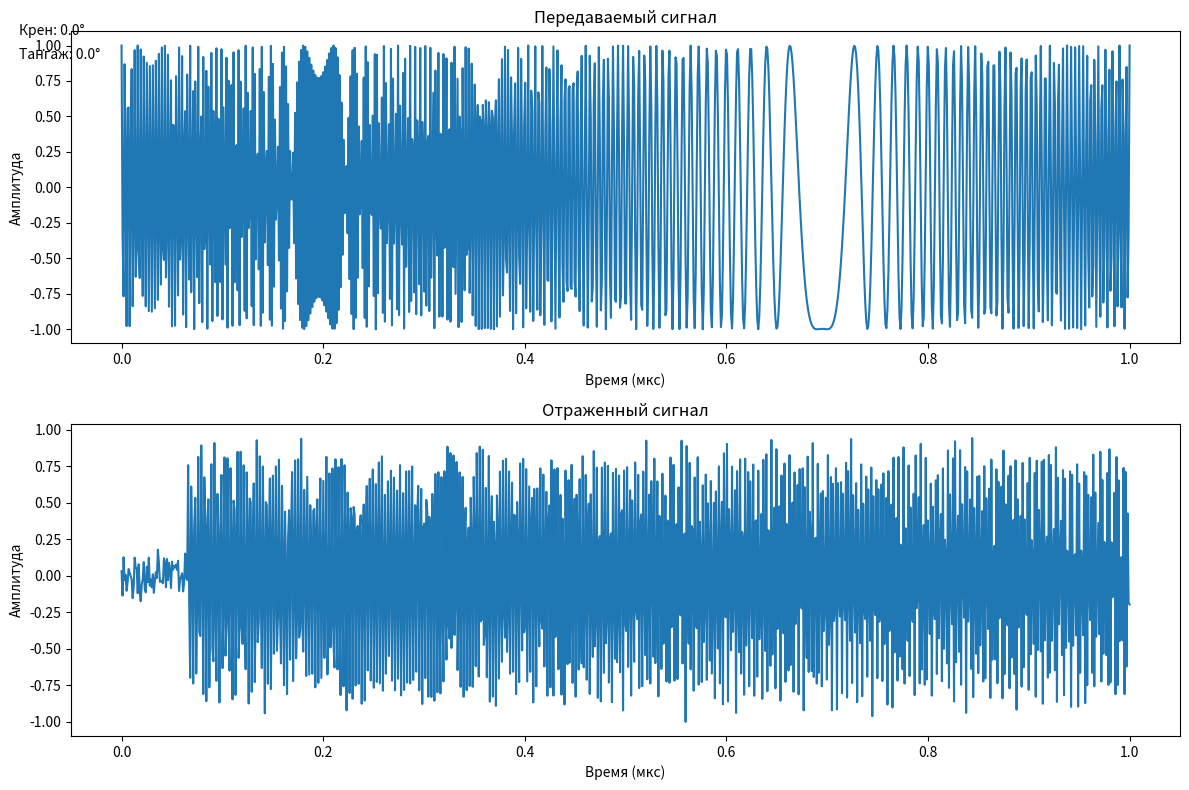
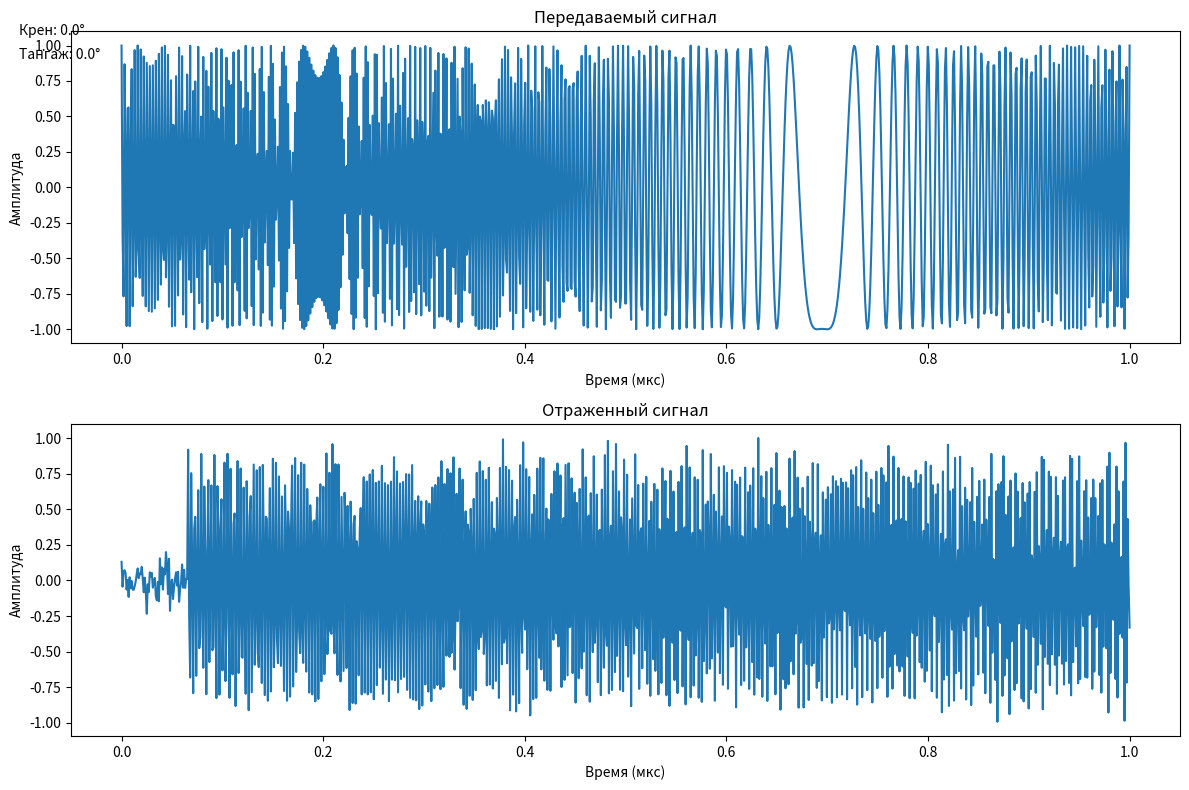
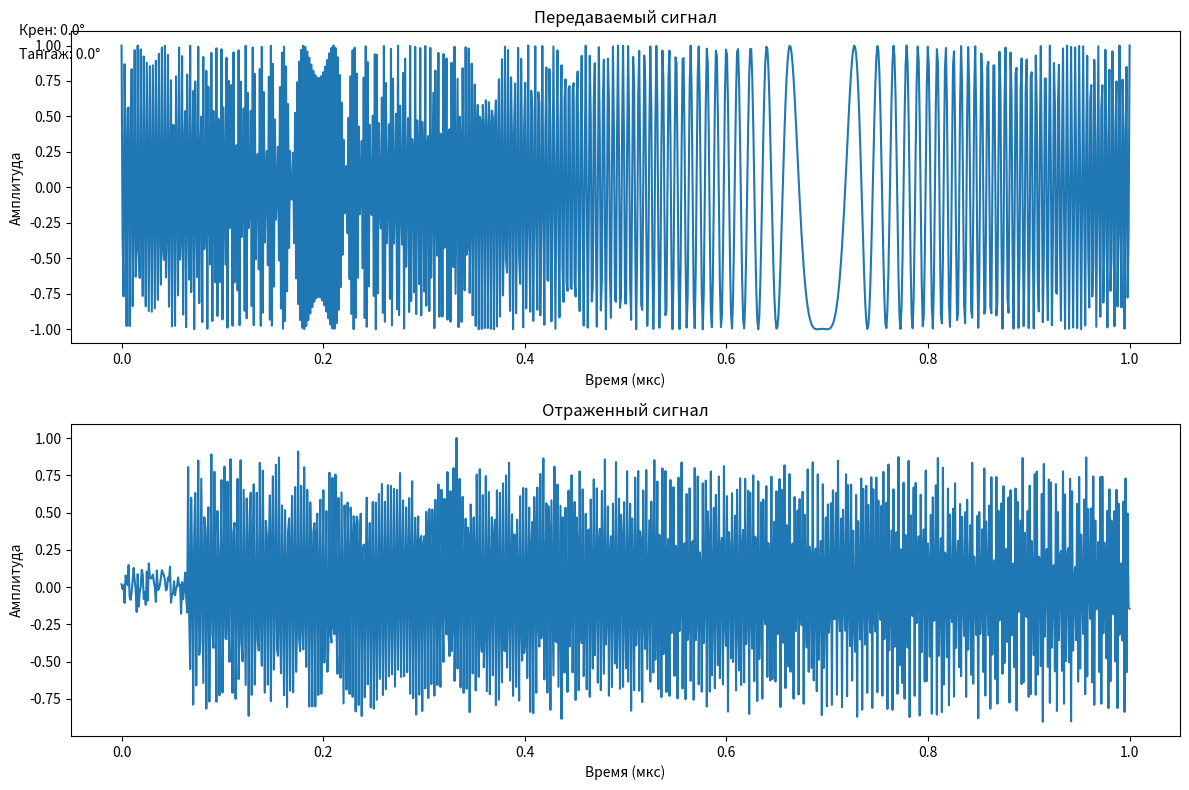
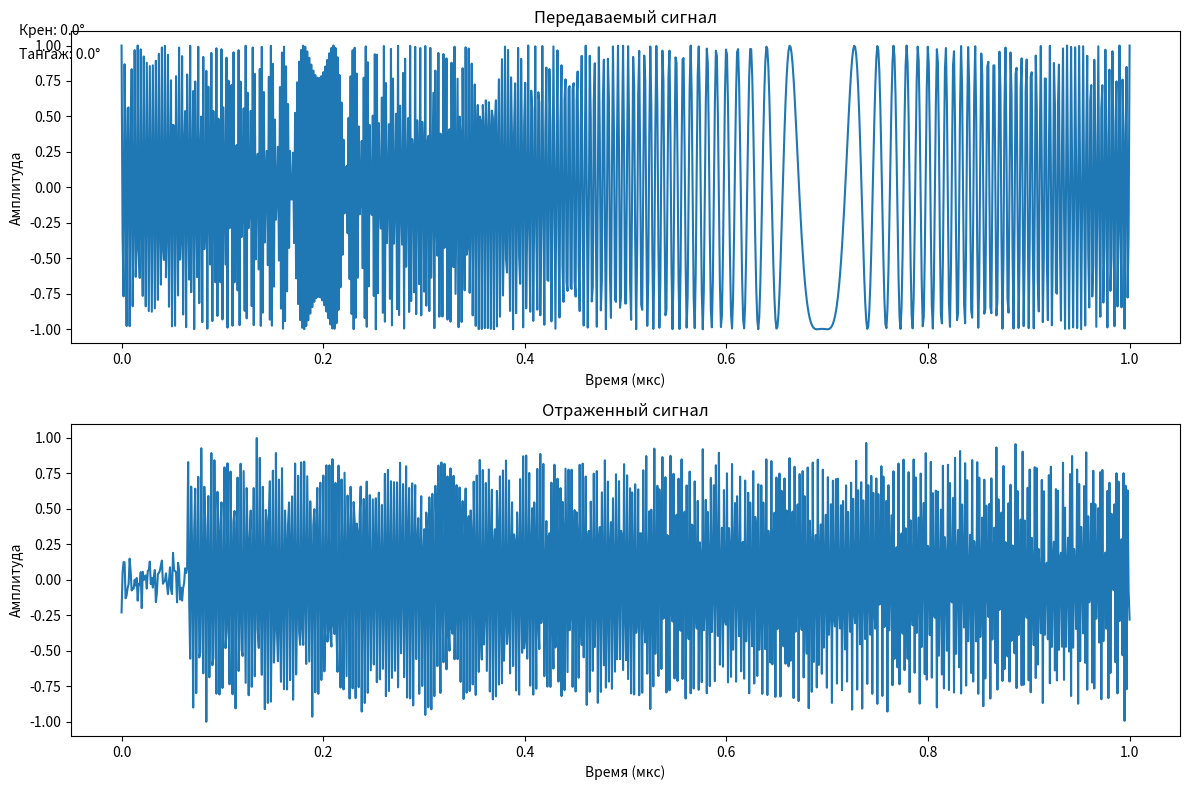
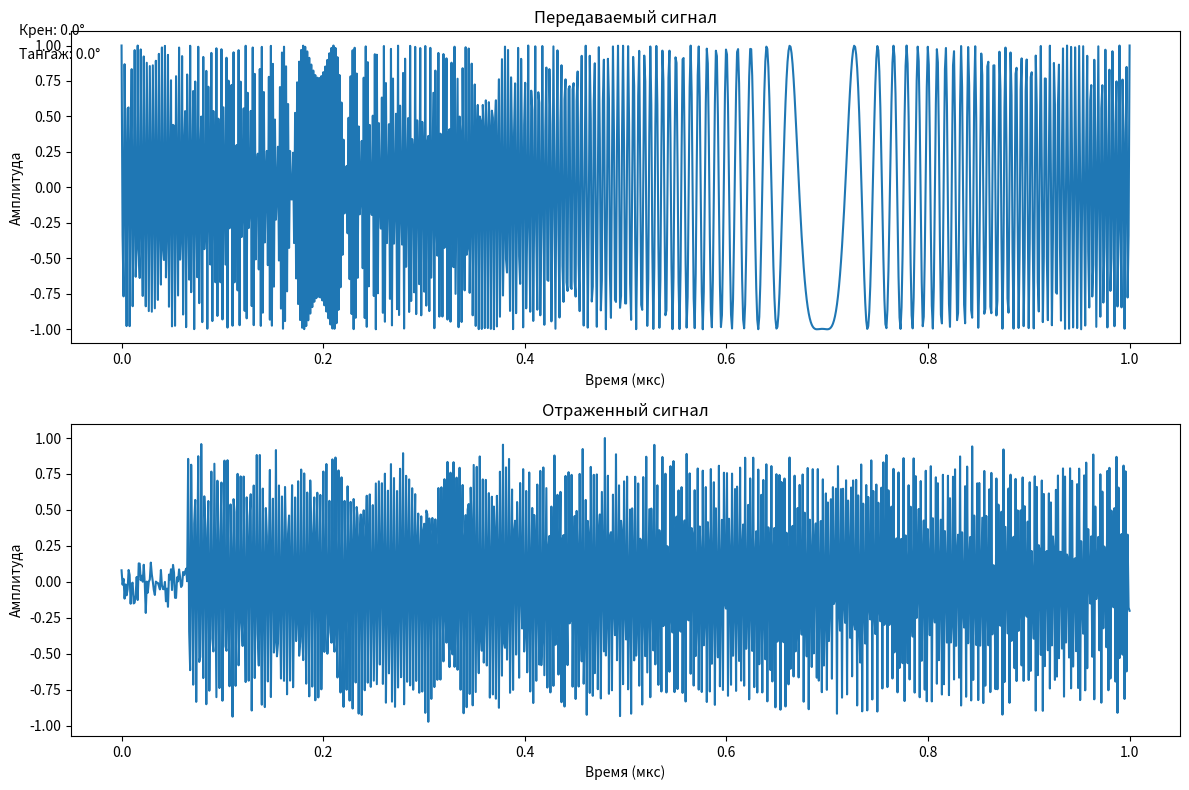
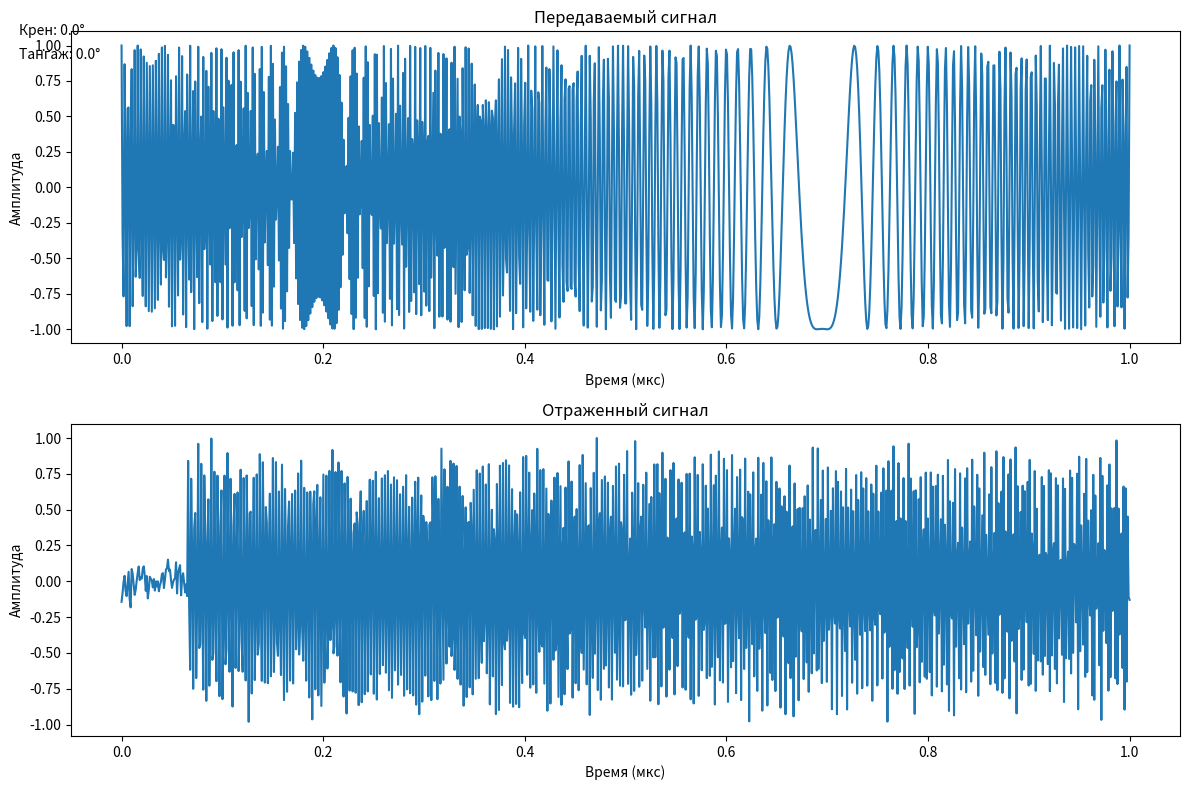

Write the Python code that produced these figures, in order.
import numpy as np
import matplotlib.pyplot as plt
from scipy import signal
from enum import Enum

class ModulationType(Enum):
    LFM = "ЛЧМ"  # Линейная частотная модуляция
    CW = "НМ"    # Непрерывная волна
    PULSE = "ИМ" # Импульсная модуляция

class SurfaceType(Enum):
    LAND = "суша"
    SEA = "море"
    ICE = "лёд"
    FOREST = "лес"
    URBAN = "город"
    DESERT = "пустыня"
    COMBINED = "комбинированный"

class CombinedSurface:
    def __init__(self, surfaces):
        """
        Инициализация комбинированной поверхности
        
        Args:
            surfaces (list): Список кортежей (surface_type, x_start, x_end, y_start, y_end)
        """
        self.surfaces = surfaces
        
    def get_surface_type(self, x, y):
        """
        Получение типа поверхности для заданных координат
        
        Args:
            x (float): X-координата
            y (float): Y-координата
            
        Returns:
            SurfaceType: Тип поверхности в заданной точке
        """
        for surface_type, x1, x2, y1, y2 in self.surfaces:
            if x1 <= x <= x2 and y1 <= y <= y2:
                return surface_type
        return SurfaceType.LAND  # По умолчанию возвращаем сушу

class SurfaceParameters:
    def __init__(self, surface_type, roughness=0.1, moisture=0.0, temperature=20.0):
        self.surface_type = surface_type
        self.roughness = roughness  # Шероховатость поверхности (0-1)
        self.moisture = moisture    # Влажность (0-1)
        self.temperature = temperature  # Температура в градусах Цельсия

class RadarAltimeter:
    def __init__(self):
        self.c = 3e8  # Скорость света, м/с
        self.f0 = 4.3e9  # Центральная частота, Гц
        self.B = 144e6  # Полоса частот, Гц
        self.T = 1e-6  # Длительность сигнала, с
        self.roll = 0.0  # Крен, градусы
        self.pitch = 0.0  # Тангаж, градусы
        self.modulation_type = ModulationType.LFM  # Тип модуляции
        self.pulse_width = 0.1e-6  # Длительность импульса для ИМ, с
        self.pulse_period = 1e-3    # Период повторения импульсов для ИМ, с
        self.tx_power = 0.1  # Мощность передатчика, Вт
        self.antenna_gain = 10  # Усиление антенны, дБ
        
    def calculate_reflection_coefficient(self, grazing_angle, surface_params):
        """
        Расчет коэффициента отражения
        
        Args:
            grazing_angle (float): Угол скольжения, рад
            surface_params (SurfaceParameters): Параметры поверхности
            
        Returns:
            float: Коэффициент отражения
        """
        # Учитываем крен и тангаж при расчете эффективного угла скольжения
        effective_angle = grazing_angle + np.radians(self.roll) * np.cos(np.radians(self.pitch))
        
        # Базовый коэффициент отражения
        base_coeff = 0.5 * (1 + np.cos(effective_angle))
        
        # Учет шероховатости поверхности
        roughness_factor = 1 - surface_params.roughness * np.sin(effective_angle)
        
        # Учет влажности
        moisture_factor = 1 - 0.5 * surface_params.moisture * (1 - np.cos(effective_angle))
        
        # Учет температуры
        temp_factor = 1 - 0.1 * abs(surface_params.temperature) / 30
        
        # Итоговый коэффициент отражения
        reflection_coeff = base_coeff * roughness_factor * moisture_factor * temp_factor
        
        return reflection_coeff

    def generate_signal(self, T, B):
        """
        Генерация сигнала в зависимости от выбранного типа модуляции
        
        Args:
            T (float): Длительность сигнала, с
            B (float): Полоса частот, Гц
            
        Returns:
            tuple: (массив времени, массив сигнала)
        """
        if self.modulation_type == ModulationType.LFM:
            return self.generate_chirp_signal(T, B)
        elif self.modulation_type == ModulationType.CW:
            return self.generate_cw_signal(T)
        elif self.modulation_type == ModulationType.PULSE:
            return self.generate_pulse_signal(T)
        else:
            return self.generate_chirp_signal(T, B)

    def generate_chirp_signal(self, T, B):
        """
        Генерация ЛЧМ сигнала
        
        Args:
            T (float): Длительность сигнала, с
            B (float): Полоса частот, Гц
            
        Returns:
            tuple: (массив времени, массив сигнала)
        """
        t = np.linspace(0, T, int(T * 1e9))
        k = B / T  # Скорость изменения частоты
        signal = np.cos(2 * np.pi * (self.f0 * t + 0.5 * k * t**2))
        return t, signal

    def generate_cw_signal(self, T):
        """
        Генерация сигнала с непрерывной волной
        
        Args:
            T (float): Длительность сигнала, с
            
        Returns:
            tuple: (массив времени, массив сигнала)
        """
        t = np.linspace(0, T, int(T * 1e9))
        signal = np.cos(2 * np.pi * self.f0 * t)
        return t, signal

    def generate_pulse_signal(self, T):
        """
        Генерация импульсного сигнала
        
        Args:
            T (float): Длительность сигнала, с
            
        Returns:
            tuple: (массив времени, массив сигнала)
        """
        t = np.linspace(0, T, int(T * 1e9))
        signal = np.zeros_like(t)
        
        # Создаем последовательность импульсов
        num_pulses = int(T / self.pulse_period)
        for i in range(num_pulses):
            pulse_start = i * self.pulse_period
            pulse_end = pulse_start + self.pulse_width
            mask = (t >= pulse_start) & (t < pulse_end)
            signal[mask] = np.cos(2 * np.pi * self.f0 * t[mask])
            
        return t, signal

    def simulate_reflection(self, height, surface_params):
        """
        Моделирование отражения сигнала от поверхности
        
        Args:
            height (float): Высота полета, м
            surface_params (SurfaceParameters): Параметры поверхности
            
        Returns:
            tuple: (массив времени, массив отраженного сигнала)
        """
        # Генерация передаваемого сигнала
        t, tx_signal = self.generate_signal(self.T, self.B)
        
        # Расчет времени задержки с учетом крена и тангажа
        effective_height = height / np.cos(np.radians(self.roll)) / np.cos(np.radians(self.pitch))
        delay = 2 * effective_height / self.c
        
        # Расчет затухания сигнала
        R = effective_height / np.cos(np.arctan(1.0 / effective_height))  # Наклонная дальность
        attenuation = 1.0 / (R**2)  # Обратно пропорционально квадрату расстояния
        
        # Расчет коэффициента отражения
        grazing_angle = np.arctan(1.0 / effective_height)
        reflection_coeff = self.calculate_reflection_coefficient(grazing_angle, surface_params)
        
        # Учет мощности передатчика и усиления антенны
        power_factor = np.sqrt(self.tx_power) * 10**(self.antenna_gain/20)
        
        # Создание отраженного сигнала с учетом задержки и затухания
        rx_signal = np.zeros_like(tx_signal)
        delay_samples = int(delay * 1e9)  # Преобразуем задержку в количество отсчетов
        
        if delay_samples < len(tx_signal):
            rx_signal[delay_samples:] = tx_signal[:-delay_samples] * attenuation * reflection_coeff * power_factor
            
            # Добавляем шум
            noise_power = 0.1 * np.max(np.abs(rx_signal))
            rx_signal += np.random.normal(0, noise_power, len(rx_signal))
            
            # Нормализация сигнала
            rx_signal = rx_signal / np.max(np.abs(rx_signal))
        
        return t, rx_signal
        
    def plot_results(self, t, tx_signal, rx_signal):
        """
        Визуализация результатов моделирования
        
        Args:
            t (array): Временная шкала
            tx_signal (array): Передаваемый сигнал
            rx_signal (array): Отраженный сигнал
        """
        plt.figure(figsize=(12, 8))
        
        # Добавляем информацию об углах
        plt.figtext(0.02, 0.95, f"Крен: {self.roll:.1f}°", fontsize=10)
        plt.figtext(0.02, 0.92, f"Тангаж: {self.pitch:.1f}°", fontsize=10)
        
        plt.subplot(2, 1, 1)
        plt.plot(t * 1e6, tx_signal)
        plt.title('Передаваемый сигнал')
        plt.xlabel('Время (мкс)')
        plt.ylabel('Амплитуда')
        
        plt.subplot(2, 1, 2)
        plt.plot(t * 1e6, rx_signal)
        plt.title('Отраженный сигнал')
        plt.xlabel('Время (мкс)')
        plt.ylabel('Амплитуда')
        
        plt.tight_layout()
        plt.show()

# Пример использования
if __name__ == "__main__":
    # Создание экземпляра радиовысотомера
    altimeter = RadarAltimeter()
    
    # Параметры моделирования
    height = 10  # Высота в метрах
    
    # Примеры различных типов поверхностей
    surfaces = [
        SurfaceParameters(SurfaceType.LAND, roughness=0.2, moisture=0.3),
        SurfaceParameters(SurfaceType.SEA, roughness=0.4, temperature=15),
        SurfaceParameters(SurfaceType.ICE, temperature=-10, moisture=0.1),
        SurfaceParameters(SurfaceType.FOREST, roughness=0.8, moisture=0.6),
        SurfaceParameters(SurfaceType.URBAN, roughness=0.3),
        SurfaceParameters(SurfaceType.DESERT, temperature=40, moisture=0.05)
    ]
    
    # Моделирование для каждой поверхности
    for surface in surfaces:
        print(f"\nМоделирование для поверхности: {surface.surface_type.value}")
        t, rx_signal = altimeter.simulate_reflection(height, surface)
        _, tx_signal = altimeter.generate_signal(1e-6, 1e9)
        altimeter.plot_results(t, tx_signal, rx_signal) 